Photos from the image-classification dataset "Apple_leaf_aug_without_split" in the GitHub repository warjunaid/Apple_leaf_aug_without_split. Its 4 classes are: black rot, cedar apple rust, healthy, scab.

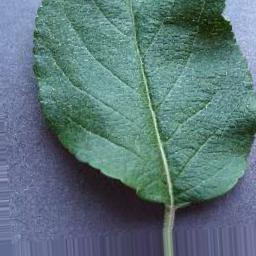
Label: healthy

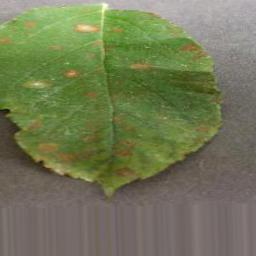
Label: cedar apple rust

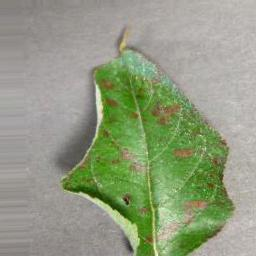
Label: cedar apple rust

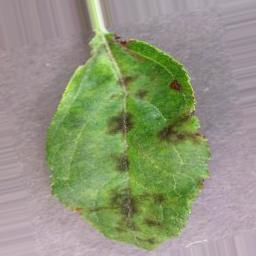
Label: scab

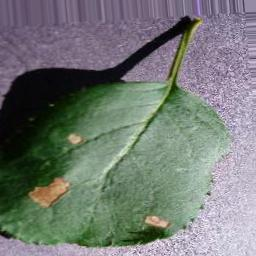
Label: black rot

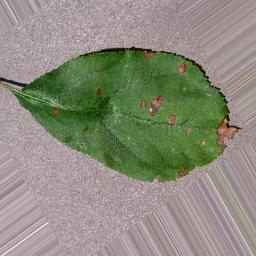
Label: black rot
